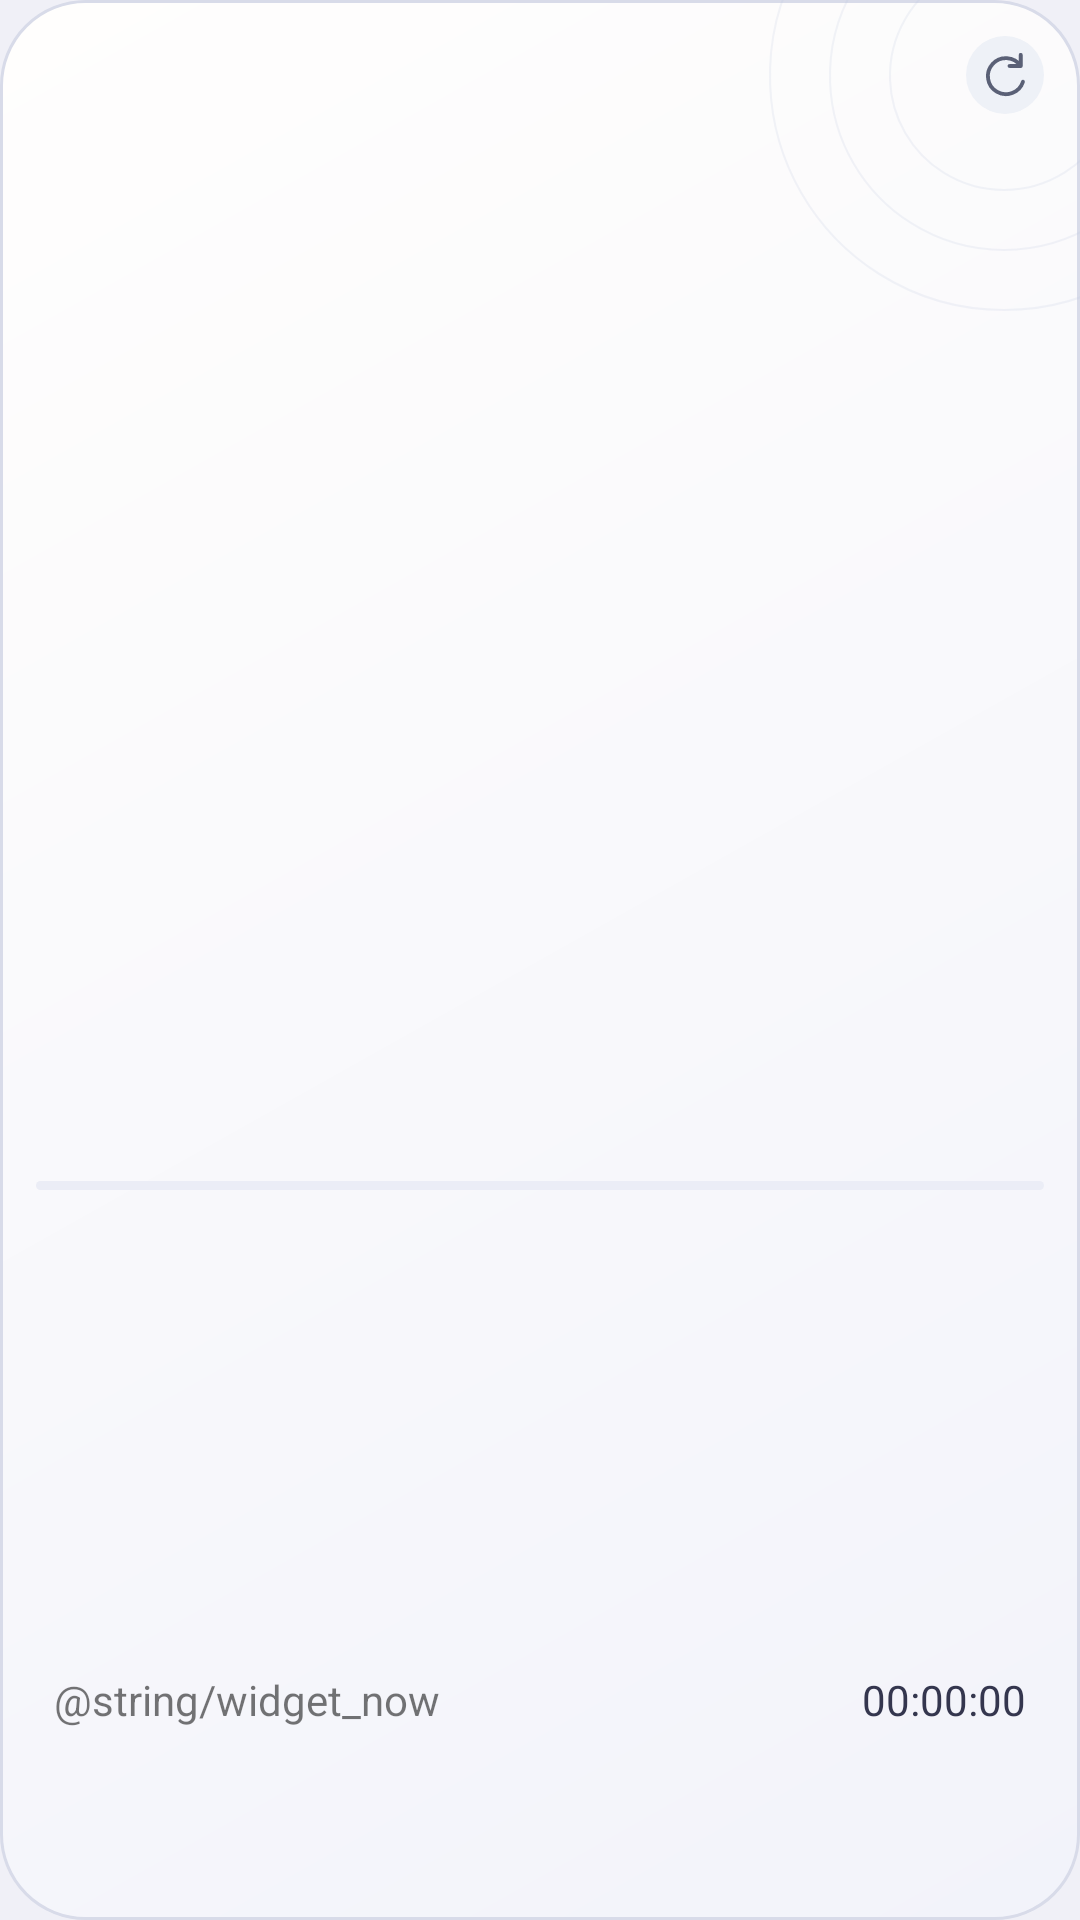

Android layout source for this screen:
<!-- AndroidManifest.xml: application theme Theme.MyApp -->
<!-- res/layout/widget_layout_companion.xml -->
<?xml version="1.0" encoding="utf-8"?>
<FrameLayout
    xmlns:android="http://schemas.android.com/apk/res/android"
    android:id="@+id/widget_container"
    android:layout_width="match_parent"
    android:layout_height="match_parent"
    android:background="@drawable/widget_background">
    <ImageView
        android:layout_width="180dp"
        android:layout_height="180dp"
        android:layout_gravity="top|end"
        android:layout_marginTop="-65dp"
        android:layout_marginEnd="-65dp"
        android:src="@drawable/widget_orbit"
        android:alpha="0.18"
        android:importantForAccessibility="no" />
    <LinearLayout
        android:layout_width="match_parent"
        android:layout_height="match_parent"
        android:orientation="vertical"
        android:id="@+id/widget_content"
        android:padding="@dimen/widget_inset_small">
        <TextView
            android:id="@+id/today_date"
            style="@style/WidgetLabel"
            android:layout_width="match_parent"
            android:layout_height="wrap_content"
            android:minHeight="@dimen/widget_refresh_size"
            android:gravity="center_vertical"
            android:layout_marginEnd="@dimen/widget_header_reserve_small" />
        <LinearLayout
            android:layout_width="match_parent"
            android:layout_height="0dp"
            android:orientation="vertical"
            android:id="@+id/spring_1"
            android:layout_weight="1" />
        <LinearLayout
            android:layout_width="match_parent"
            android:layout_height="wrap_content"
            android:orientation="horizontal"
            android:baselineAligned="false"
            android:gravity="center_vertical"
            android:id="@+id/hero_section">
            <LinearLayout
                android:layout_width="0dp"
                android:layout_height="wrap_content"
                android:orientation="vertical"
                android:layout_weight="1">
                <TextView
                    android:id="@+id/shift_title"
                    style="@style/WidgetLabel"
                    android:layout_width="match_parent"
                    android:layout_height="wrap_content"
                    android:visibility="gone" />
                <LinearLayout
                    android:layout_width="match_parent"
                    android:layout_height="wrap_content"
                    android:orientation="horizontal"
                    android:baselineAligned="false"
                    android:gravity="center_vertical">
                    <TextView
                        android:id="@+id/shift_emoji"
                        style="@style/WidgetText"
                        android:layout_width="@dimen/widget_emoji_box_small"
                        android:layout_height="@dimen/widget_emoji_box_small"
                        android:gravity="center"
                        android:ellipsize="none"
                        android:textSize="@dimen/widget_text_emoji_1"
                        android:importantForAccessibility="no" />
                    <TextView
                        android:id="@+id/shift_name"
                        style="@style/WidgetText"
                        android:layout_width="0dp"
                        android:layout_height="wrap_content"
                        android:layout_weight="1"
                        android:layout_marginStart="@dimen/widget_rhythm_small_2"
                        android:fontFamily="sans-serif-medium"
                        android:textSize="@dimen/widget_text_name_2" />
                </LinearLayout>
                <TextView
                    android:id="@+id/shift_status"
                    style="@style/WidgetLabel"
                    android:layout_width="wrap_content"
                    android:layout_height="wrap_content"
                    android:layout_marginTop="@dimen/widget_rhythm_small_1"
                    android:textColor="@color/widget_accent" />
                <TextView
                    android:id="@+id/shift_time"
                    style="@style/WidgetLabel"
                    android:layout_width="match_parent"
                    android:layout_height="wrap_content"
                    android:layout_marginTop="@dimen/widget_rhythm_small_1" />
            </LinearLayout>
            <ImageView
                android:id="@+id/companion_portrait"
                android:layout_width="@dimen/widget_portrait_small"
                android:layout_height="@dimen/widget_portrait_height_companion"
                android:layout_marginStart="@dimen/widget_companion_gap_small"
                android:src="@drawable/widget_companion"
                android:scaleType="fitCenter"
                android:visibility="gone"
                android:importantForAccessibility="no"
                android:focusable="false" />
        </LinearLayout>
        <LinearLayout
            android:layout_width="match_parent"
            android:layout_height="0dp"
            android:orientation="vertical"
            android:id="@+id/spring_2"
            android:layout_weight="1" />
        <LinearLayout
            android:layout_width="match_parent"
            android:layout_height="wrap_content"
            android:orientation="vertical"
            android:id="@+id/schedule_section">
            <TextView
                android:id="@+id/cycle_info"
                style="@style/WidgetLabel"
                android:layout_width="match_parent"
                android:layout_height="wrap_content" />
            <ProgressBar
                android:id="@+id/progress_bar"
                style="@android:style/Widget.ProgressBar.Horizontal"
                android:layout_width="match_parent"
                android:layout_height="@dimen/widget_progress_small"
                android:layout_marginTop="@dimen/widget_rhythm_small_1"
                android:minHeight="0dp"
                android:maxHeight="@dimen/widget_progress_small"
                android:background="@drawable/widget_slot"
                android:progressDrawable="@drawable/progress_bar"
                android:indeterminate="false" />
            <TextView
                android:id="@+id/next_shifts"
                style="@style/WidgetLabel"
                android:layout_width="match_parent"
                android:layout_height="wrap_content"
                android:layout_marginTop="@dimen/widget_rhythm_small_2" />
        </LinearLayout>
        <LinearLayout
            android:layout_width="match_parent"
            android:layout_height="0dp"
            android:orientation="vertical"
            android:id="@+id/spring_3"
            android:layout_weight="1" />
        <LinearLayout
            android:layout_width="match_parent"
            android:layout_height="wrap_content"
            android:orientation="vertical"
            android:id="@+id/timing_panel"
            android:background="@drawable/widget_panel"
            android:padding="@dimen/widget_pad_block_small">
            <LinearLayout
                android:layout_width="match_parent"
                android:layout_height="wrap_content"
                android:orientation="horizontal"
                android:baselineAligned="false"
                android:gravity="center_vertical">
                <TextView
                    android:id="@+id/clock_label"
                    style="@style/WidgetLabel"
                    android:layout_width="wrap_content"
                    android:layout_height="wrap_content"
                    android:text="@string/widget_now" />
                <TextClock
                    android:id="@+id/live_clock"
                    style="@style/WidgetTimer"
                    android:layout_width="0dp"
                    android:layout_height="wrap_content"
                    android:layout_weight="1"
                    android:layout_marginStart="@dimen/widget_rhythm_small_2"
                    android:gravity="end"
                    android:format12Hour="HH:mm:ss"
                    android:format24Hour="HH:mm:ss"
                    android:textColor="@color/widget_ink" />
            </LinearLayout>
            <LinearLayout
                android:layout_width="match_parent"
                android:layout_height="wrap_content"
                android:orientation="horizontal"
                android:baselineAligned="false"
                android:gravity="center_vertical"
                android:layout_marginTop="@dimen/widget_rhythm_small_2">
                <TextView
                    android:id="@+id/countdown_label"
                    style="@style/WidgetLabel"
                    android:layout_width="wrap_content"
                    android:layout_height="wrap_content"
                    android:textColor="@color/widget_accent" />
                <Chronometer
                    android:id="@+id/countdown_chronometer"
                    style="@style/WidgetTimer"
                    android:layout_width="0dp"
                    android:layout_height="wrap_content"
                    android:layout_weight="1"
                    android:layout_marginStart="@dimen/widget_rhythm_small_2"
                    android:gravity="end"
                    android:visibility="gone" />
                <TextView
                    android:id="@+id/countdown_text"
                    style="@style/WidgetTimer"
                    android:layout_width="0dp"
                    android:layout_height="wrap_content"
                    android:layout_weight="1"
                    android:layout_marginStart="@dimen/widget_rhythm_small_2"
                    android:gravity="end" />
            </LinearLayout>
            <TextView
                android:id="@+id/countdown_detail"
                style="@style/WidgetLabel"
                android:layout_width="match_parent"
                android:layout_height="wrap_content"
                android:layout_marginTop="@dimen/widget_rhythm_small_1" />
        </LinearLayout>
    </LinearLayout>
    <ImageView
        android:id="@+id/refresh_button"
        android:layout_width="@dimen/widget_refresh_size"
        android:layout_height="@dimen/widget_refresh_size"
        android:layout_gravity="top|end"
        android:layout_marginTop="@dimen/widget_inset_small"
        android:layout_marginEnd="@dimen/widget_inset_small"
        android:padding="@dimen/widget_refresh_padding_mini"
        android:background="@drawable/widget_refresh_button"
        android:src="@drawable/widget_refresh"
        android:scaleType="fitCenter"
        android:contentDescription="@string/widget_refresh" />
</FrameLayout>
<!-- resources referenced by this layout -->
<resources>
  <color name="widget_accent">#6E5C8B</color>
  <color name="widget_ink">#34364E</color>
  <dimen name="widget_companion_gap_small">8dp</dimen>
  <dimen name="widget_emoji_box_small">24dp</dimen>
  <dimen name="widget_header_reserve_small">29dp</dimen>
  <dimen name="widget_inset_small">12dp</dimen>
  <dimen name="widget_pad_block_small">6dp</dimen>
  <dimen name="widget_portrait_height_companion">72dp</dimen>
  <dimen name="widget_portrait_small">76dp</dimen>
  <dimen name="widget_progress_small">3dp</dimen>
  <dimen name="widget_refresh_padding_mini">4dp</dimen>
  <dimen name="widget_refresh_size">26dp</dimen>
  <dimen name="widget_rhythm_small_1">3dp</dimen>
  <dimen name="widget_rhythm_small_2">5dp</dimen>
  <dimen name="widget_text_emoji_1">18sp</dimen>
  <dimen name="widget_text_name_2">22sp</dimen>
  <!-- drawable progress_bar (drawable) -->
  <?xml version="1.0" encoding="utf-8"?>
  <layer-list xmlns:android="http://schemas.android.com/apk/res/android">
      <item android:id="@android:id/background"><shape><solid android:color="@color/widget_panel" /><corners android:radius="4dp" /></shape></item>
      <item android:id="@android:id/progress"><clip><shape><gradient android:startColor="@color/day_color" android:endColor="@color/night_color" android:angle="0" /><corners android:radius="4dp" /></shape></clip></item>
  </layer-list>
  <!-- drawable widget_background (drawable) -->
  <?xml version="1.0" encoding="utf-8"?>
  <shape xmlns:android="http://schemas.android.com/apk/res/android" android:shape="rectangle">
      <gradient android:startColor="@color/widget_surface" android:endColor="@color/widget_surface_end" android:angle="315" />
      <stroke android:width="1dp" android:color="@color/widget_stroke" />
      <corners android:radius="@dimen/widget_corner_radius" />
  </shape>
  <!-- drawable widget_refresh (drawable) -->
  <?xml version="1.0" encoding="utf-8"?>
  <vector xmlns:android="http://schemas.android.com/apk/res/android" android:width="18dp" android:height="18dp" android:viewportWidth="24" android:viewportHeight="24">
      <path android:pathData="M19,8 A8,8 0,1 0,20,15 M19,3 L19,8 L14,8" android:fillColor="@android:color/transparent" android:strokeColor="@color/widget_muted" android:strokeWidth="1.7" android:strokeLineCap="round" android:strokeLineJoin="round" />
  </vector>
  <!-- drawable widget_refresh_button (drawable) -->
  <?xml version="1.0" encoding="utf-8"?>
  <ripple xmlns:android="http://schemas.android.com/apk/res/android"
      android:color="@color/widget_stroke">
      <item>
          <shape android:shape="oval">
              <solid android:color="@color/widget_badge" />
          </shape>
      </item>
  </ripple>
  <!-- drawable widget_slot (drawable) -->
  <?xml version="1.0" encoding="utf-8"?>
  <shape xmlns:android="http://schemas.android.com/apk/res/android" android:shape="rectangle">
      <solid android:color="@android:color/transparent" />
  </shape>
  <string name="widget_refresh">刷新班次信息</string>
  <color name="widget_panel">#EBEDF6</color>
  <color name="day_color">#5483A5</color>
  <color name="night_color">#8A73B0</color>
  <color name="widget_surface">#FFFEFD</color>
  <color name="widget_surface_end">#F2F3FA</color>
  <color name="widget_stroke">#D8DBE9</color>
  <dimen name="widget_corner_radius">28dp</dimen>
  <color name="widget_orbit">#BCC5DF</color>
  <color name="widget_muted">#5A6076</color>
  <color name="widget_badge">#EEF1F7</color>
  <color name="colorPrimary">#81709F</color>
  <color name="colorPrimaryDark">#70608C</color>
  <color name="colorAccent">#81709F</color>
  <color name="bg">#F0F0F7</color>
  <color name="text">#36374D</color>
  <color name="text_muted">#73748A</color>
</resources>
